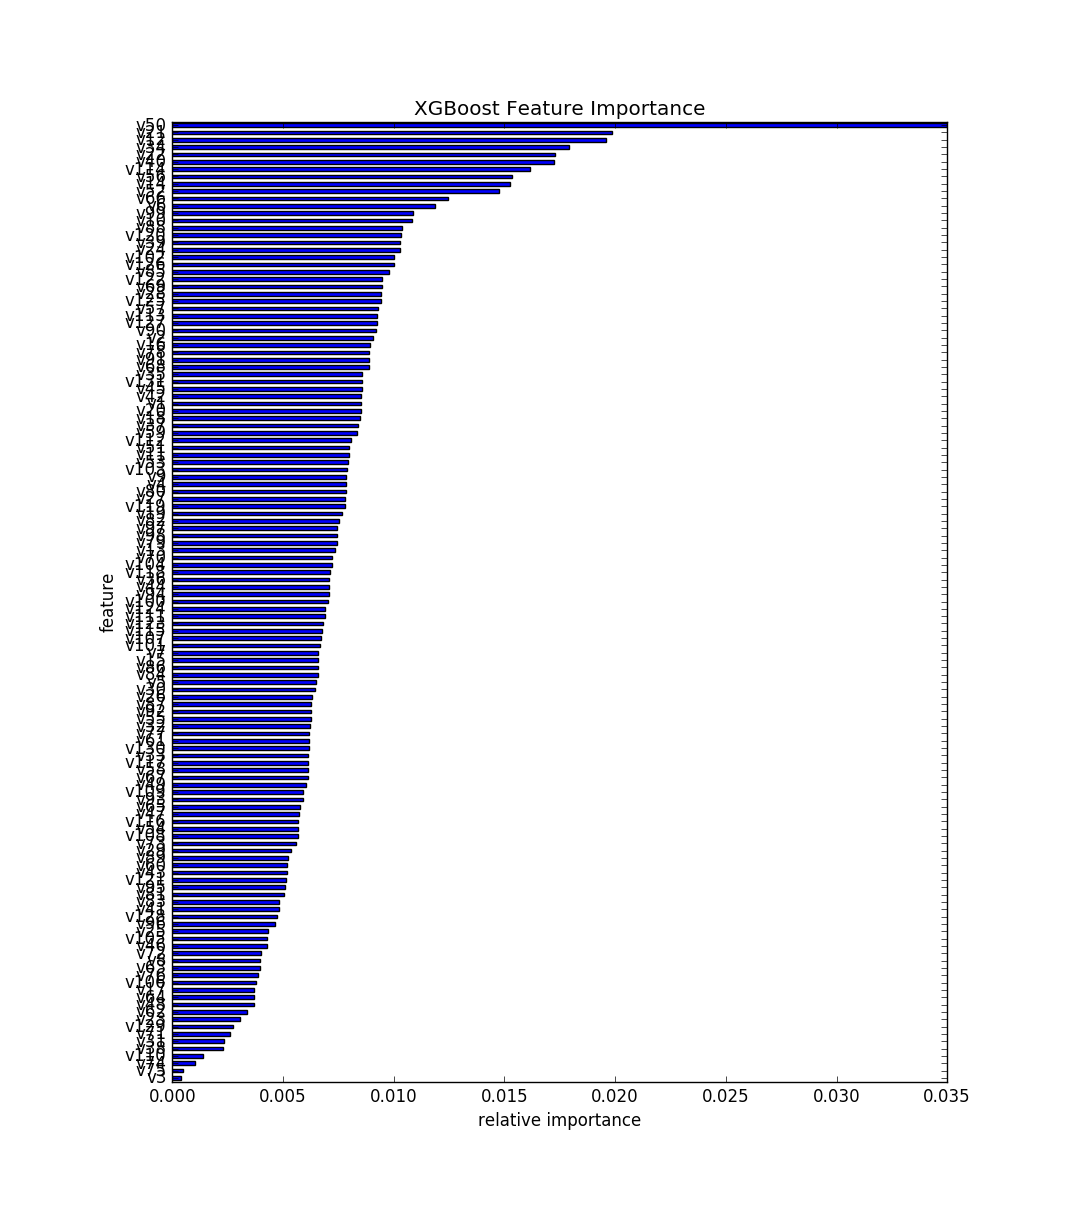

The file beside this chart, header and first rows:
, feature, fscore
0, v3, 0.0003969
1, v75, 0.0004763
2, v74, 0.001032
3, v110, 0.001402
4, v38, 0.002275
5, v31, 0.002355
6, v71, 0.002619
7, v129, 0.002725
8, v23, 0.003069
9, v62, 0.00336
10, v48, 0.003678
11, v64, 0.003678
12, v17, 0.003704
13, v106, 0.003784
14, v76, 0.003863
15, v63, 0.003942
16, v8, 0.003942
17, v72, 0.003995
18, v46, 0.004286
19, v105, 0.004286
20, v25, 0.004313
21, v96, 0.00463
22, v128, 0.004736
23, v41, 0.004815
24, v83, 0.004815
25, v81, 0.005027
26, v95, 0.005106
27, v121, 0.005159
28, v43, 0.005186
29, v60, 0.005186
30, v89, 0.005212
31, v29, 0.005371
32, v73, 0.005609
33, v108, 0.005662
34, v54, 0.005689
35, v116, 0.005689
36, v47, 0.005715
37, v65, 0.005768
38, v93, 0.0059
39, v109, 0.005927
40, v49, 0.006059
41, v67, 0.006112
42, v58, 0.006112
43, v117, 0.006112
44, v33, 0.006138
45, v130, 0.006165
46, v61, 0.006165
47, v77, 0.006191
48, v32, 0.006218
49, v55, 0.006271
50, v92, 0.006271
51, v87, 0.006271
52, v26, 0.006297
53, v30, 0.006429
54, v5, 0.006482
55, v84, 0.006562
56, v86, 0.006562
57, v15, 0.006588
58, v7, 0.006588
59, v101, 0.006668
... 71 more rows
